Image classification data set "data" (gogojjh/Zhongkong-Cup on GitHub). Class labels (15): Baishikele, Baishikele blue, Fenda, Jianyikele, Meinianda, Mengniu Chun, Mengniu Gaogai, QQ Xing, QQ Xing cartoon, Xuebi, Xuehua, Yangleduo, Yili, Youjun, Youyi.

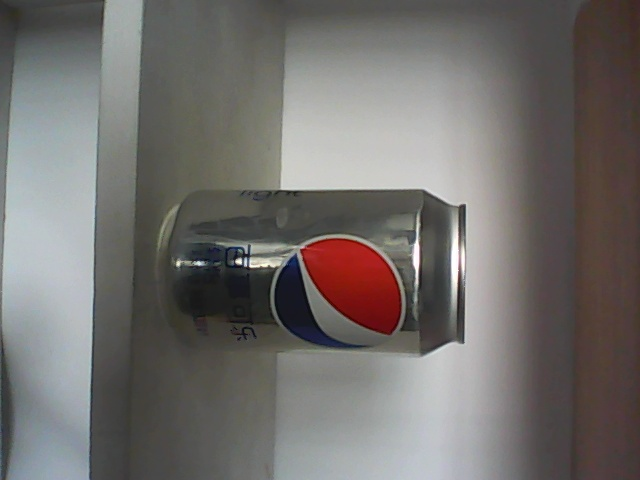
Label: Baishikele

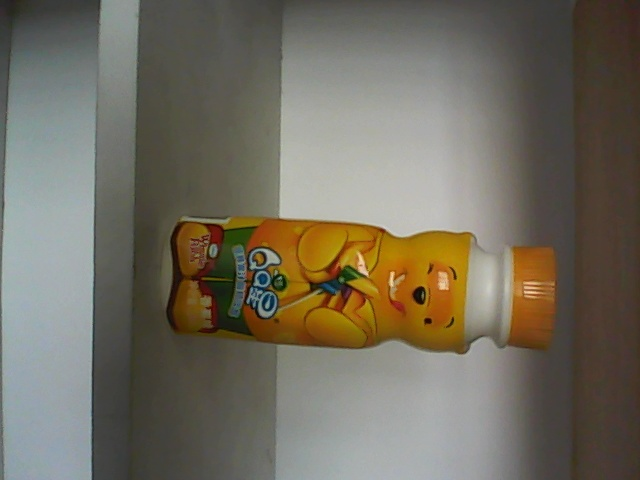
Label: QQ Xing

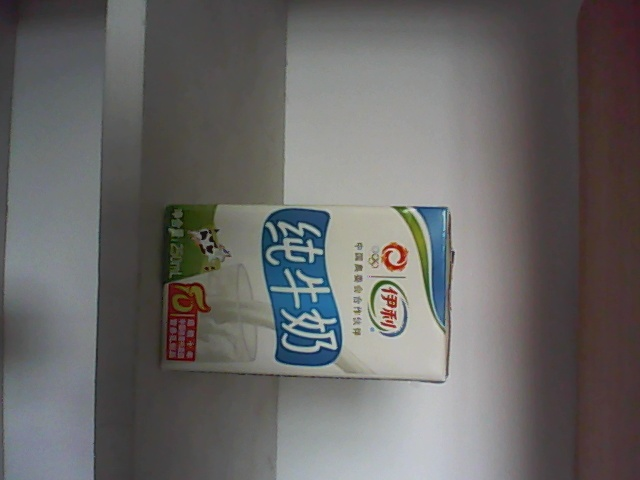
Label: Yili

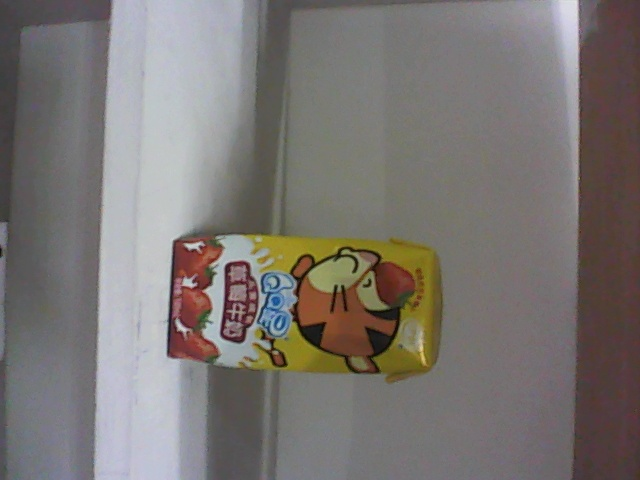
Label: QQ Xing cartoon

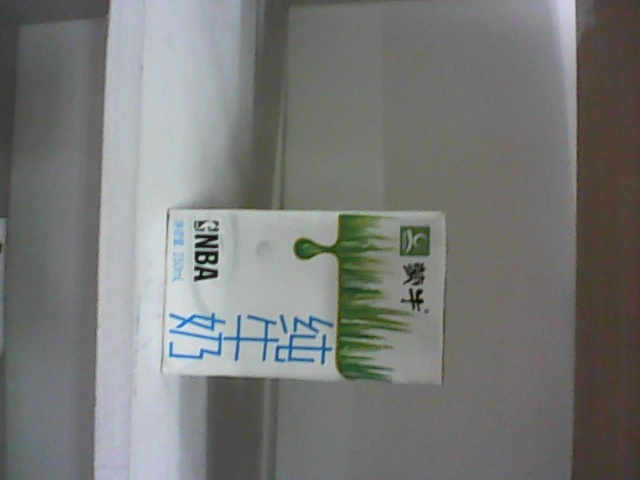
Label: Mengniu Chun

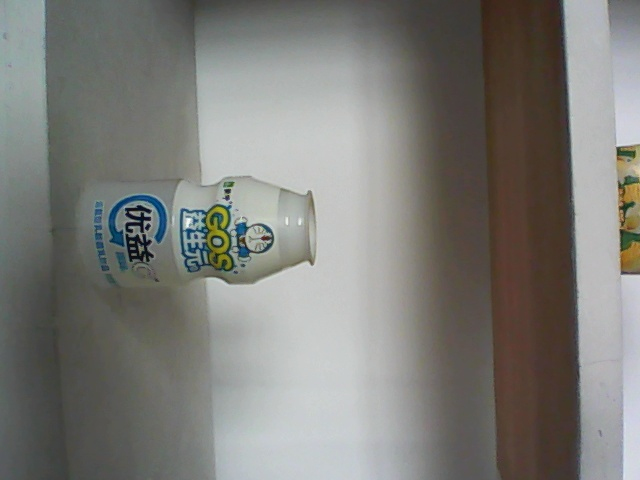
Label: Youyi
